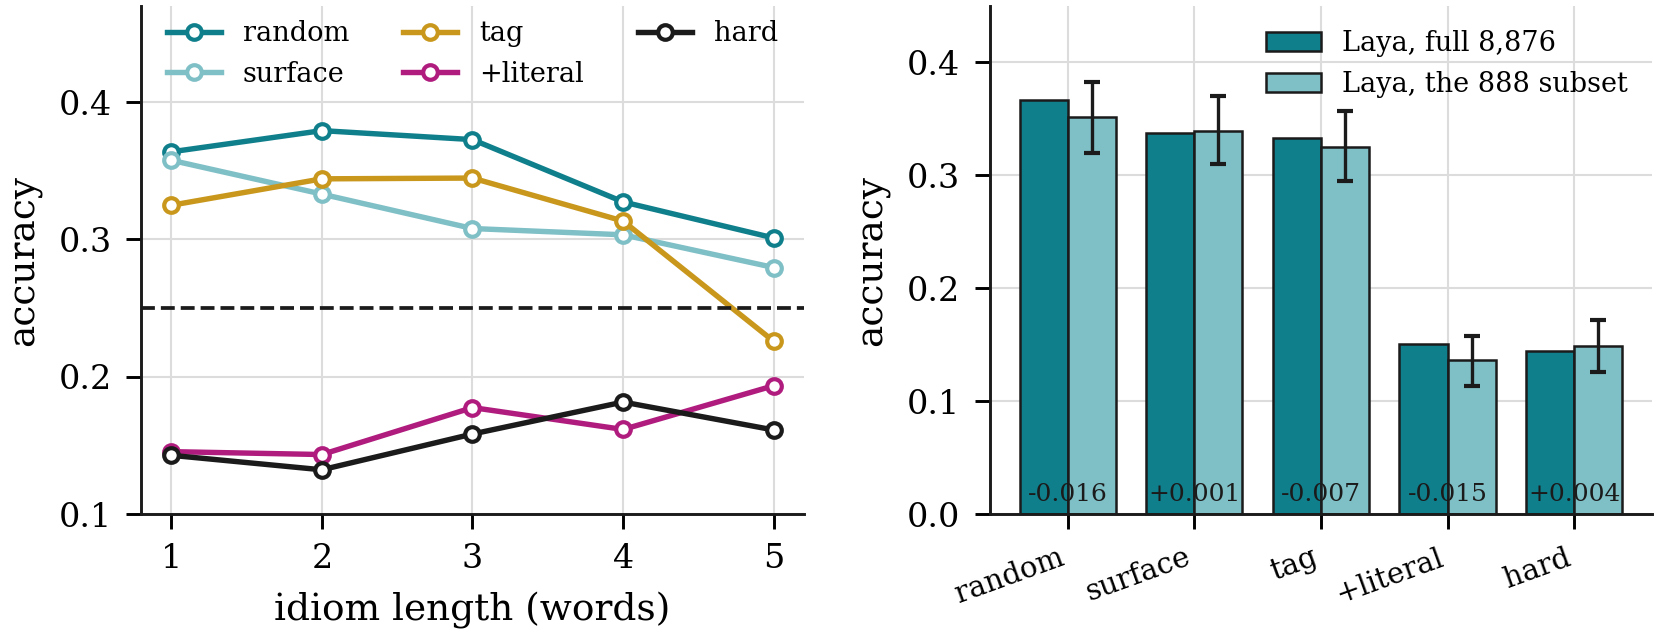

Data behind this chart, as committed beside it:
family, n_full, n_subset, laya_full, full_lo, full_hi, laya_subset, sub_lo, sub_hi, drift, subset_within_full_CI
D-rand, 8876, 888, 0.3672, 0.3573, 0.3772, 0.3514, 0.3198, 0.3829, -0.01582, False
D-surf, 8876, 888, 0.3377, 0.3281, 0.347, 0.339, 0.3097, 0.3705, 0.001312, True
D-sem, 8876, 888, 0.3329, 0.3236, 0.3428, 0.3255, 0.295, 0.357, -0.00747, True
D-lit, 8876, 888, 0.1509, 0.1438, 0.1585, 0.1363, 0.1137, 0.1577, -0.0146, False
D-hard, 8876, 888, 0.1442, 0.1371, 0.1513, 0.1486, 0.1261, 0.1723, 0.00444, True
